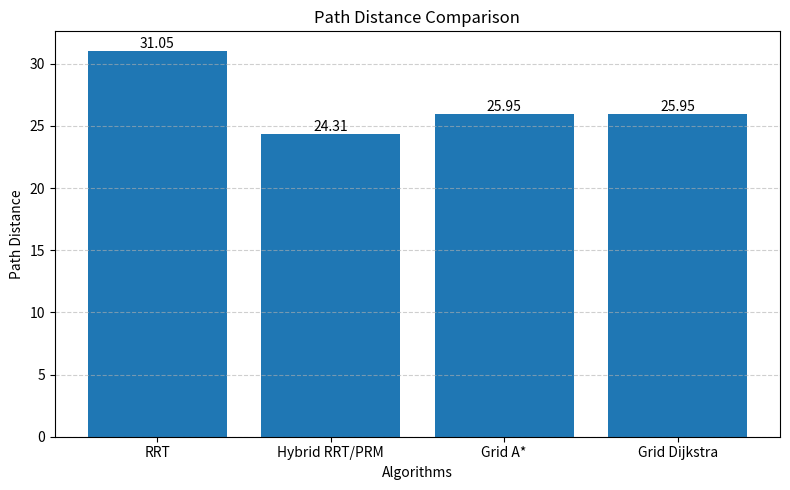
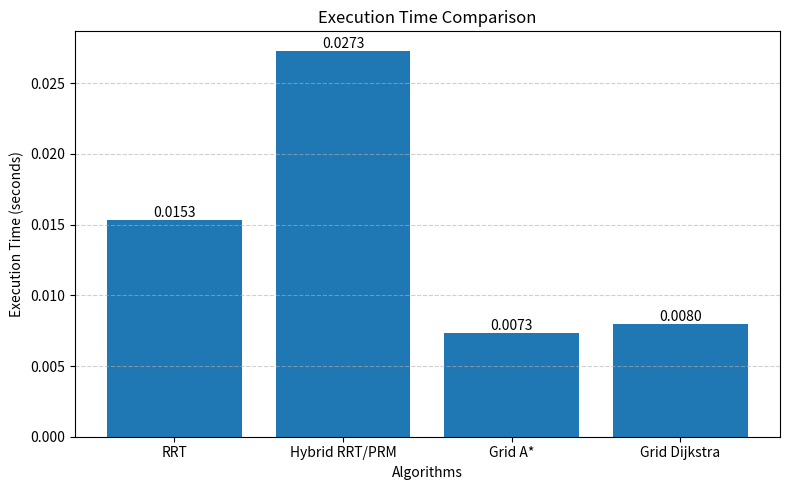
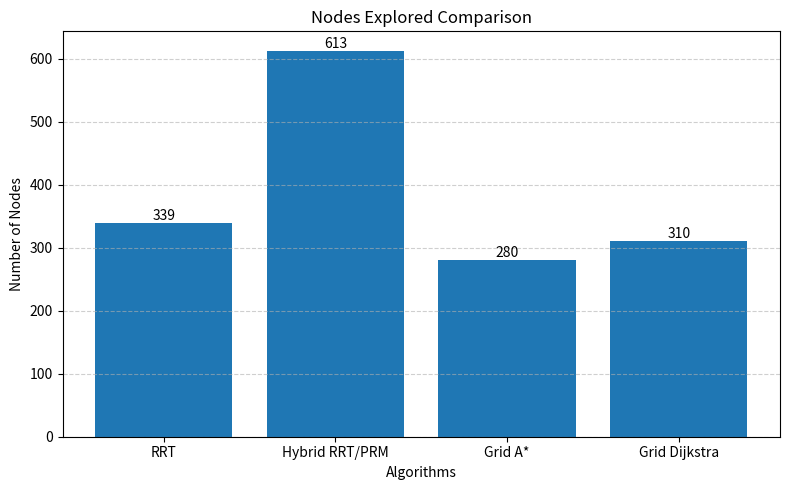

Write the Python code that produced these figures, in order.
# import numpy as np
# import matplotlib.pyplot as plt
#
# algorithms = [
#     "Base RRT",
#     "Hybrid RRT/PRM+A*",
#     "Grid A*",
#     "Grid Dijkstra"
# ]
#
# path_distance = np.array([31.05, 24.31, 25.95, 25.95])
# execution_time = np.array([0.0153, 0.0273, 0.0073, 0.0080])
# nodes_explored = np.array([339, 613, 280, 310])
#
# # Normalize values so different units can be compared
# path_norm = path_distance / max(path_distance)
# time_norm = execution_time / max(execution_time)
# nodes_norm = nodes_explored / max(nodes_explored)
#
# x = np.arange(len(algorithms))
# width = 0.25
#
# plt.figure(figsize=(10, 5))
#
# plt.bar(x - width, path_norm, width, label='Path Distance')
# plt.bar(x, time_norm, width, label='Execution Time')
# plt.bar(x + width, nodes_norm, width, label='Nodes Explored')
#
# plt.xticks(x, algorithms)
# plt.ylabel("Normalized Value")
# plt.title("Overall Algorithm Performance Comparison")
# plt.legend()
# plt.grid(axis='y', linestyle='--', alpha=0.6)
#
# plt.tight_layout()
# plt.show()





import matplotlib.pyplot as plt

# Data
algorithms = [
    "RRT",
    "Hybrid RRT/PRM",
    "Grid A*",
    "Grid Dijkstra"
]

path_distance = [31.05, 24.31, 25.95, 25.95]
execution_time = [0.0153, 0.0273, 0.0073, 0.0080]
nodes_explored = [339, 613, 280, 310]

# -------------------------------
# Graph 1: Path Distance
# -------------------------------
plt.figure(figsize=(8, 5))
bars = plt.bar(algorithms, path_distance)

plt.title("Path Distance Comparison")
plt.xlabel("Algorithms")
plt.ylabel("Path Distance")

for bar in bars:
    height = bar.get_height()
    plt.text(
        bar.get_x() + bar.get_width()/2,
        height,
        f"{height:.2f}",
        ha='center',
        va='bottom'
    )

plt.grid(axis='y', linestyle='--', alpha=0.6)
plt.tight_layout()
plt.show()


# -------------------------------
# Graph 2: Execution Time
# -------------------------------
plt.figure(figsize=(8, 5))
bars = plt.bar(algorithms, execution_time)

plt.title("Execution Time Comparison")
plt.xlabel("Algorithms")
plt.ylabel("Execution Time (seconds)")

for bar in bars:
    height = bar.get_height()
    plt.text(
        bar.get_x() + bar.get_width()/2,
        height,
        f"{height:.4f}",
        ha='center',
        va='bottom'
    )

plt.grid(axis='y', linestyle='--', alpha=0.6)
plt.tight_layout()
plt.show()


# -------------------------------
# Graph 3: Nodes Explored
# -------------------------------
plt.figure(figsize=(8, 5))
bars = plt.bar(algorithms, nodes_explored)

plt.title("Nodes Explored Comparison")
plt.xlabel("Algorithms")
plt.ylabel("Number of Nodes")

for bar in bars:
    height = bar.get_height()
    plt.text(
        bar.get_x() + bar.get_width()/2,
        height,
        f"{int(height)}",
        ha='center',
        va='bottom'
    )

plt.grid(axis='y', linestyle='--', alpha=0.6)
plt.tight_layout()
plt.show()
